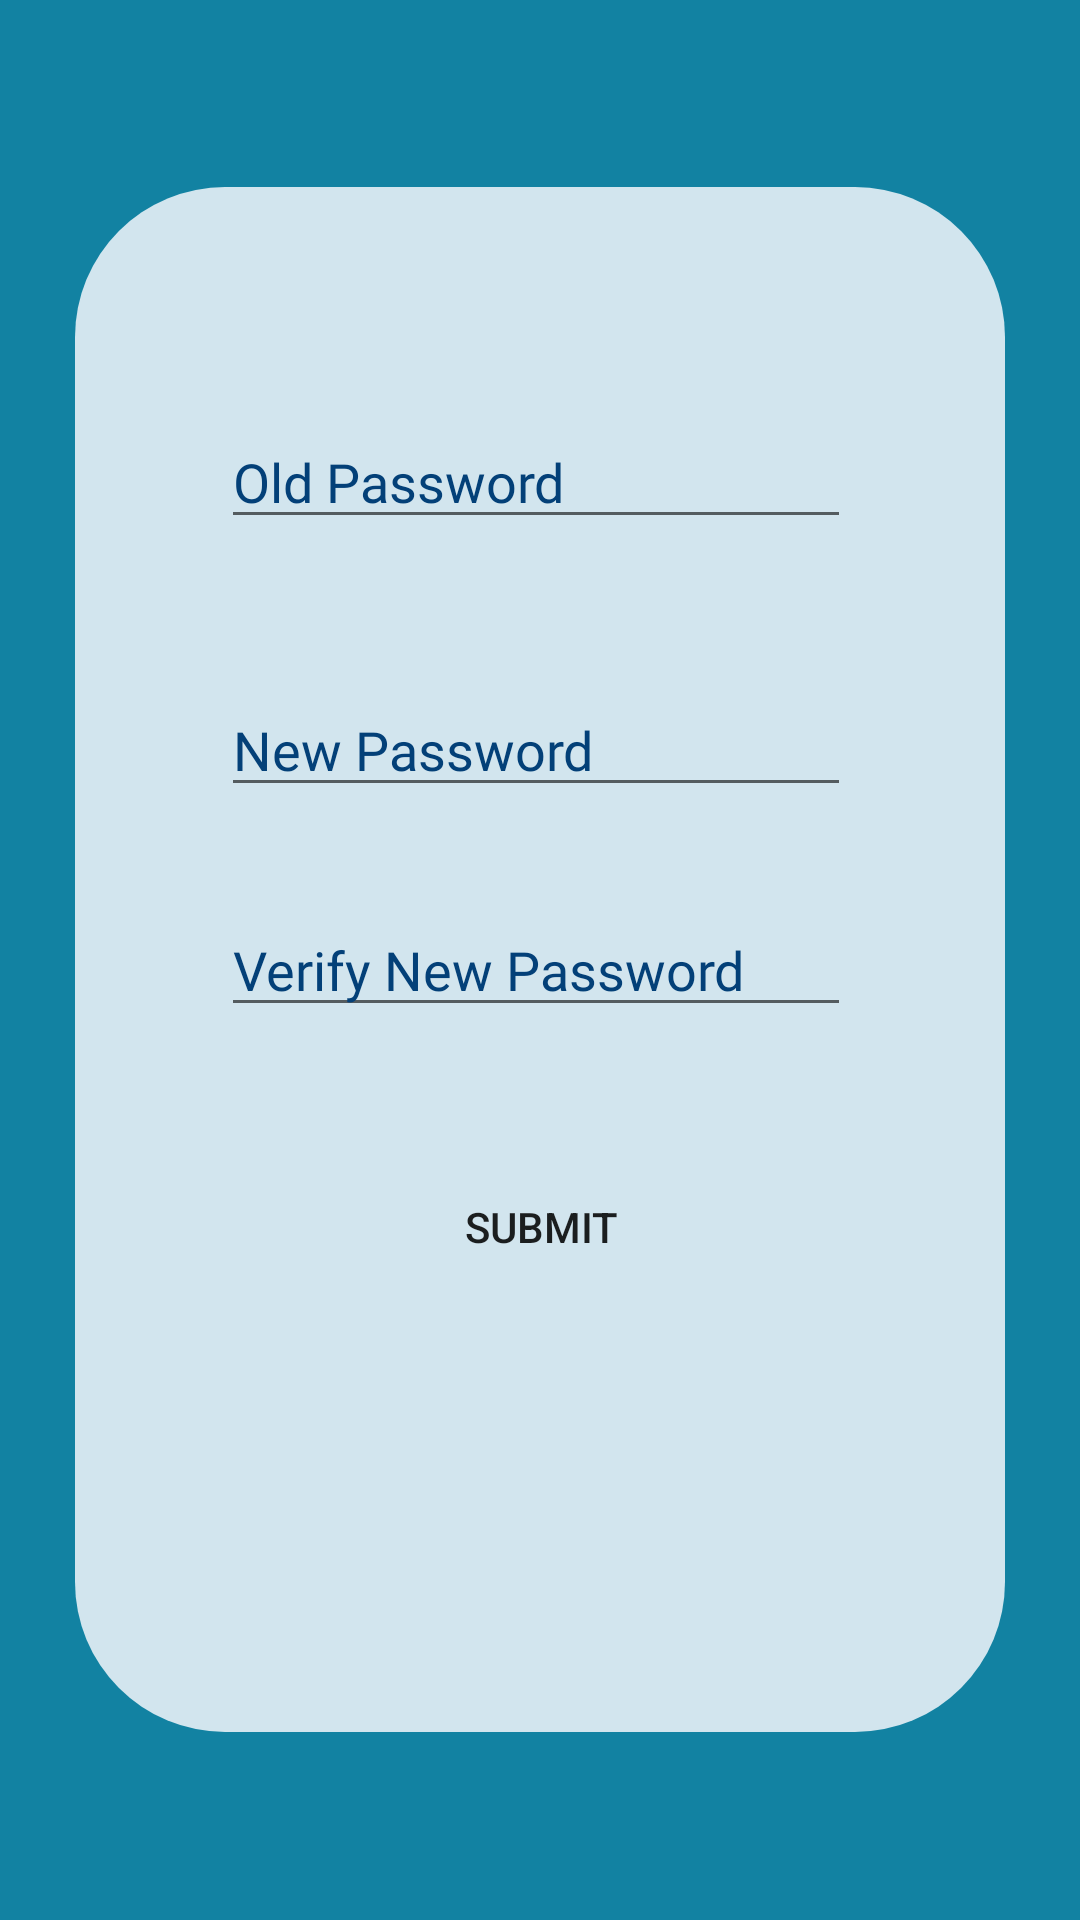

Here is an Android app screen rendered from its layout file. Give the layout XML and the strings, colors and styles it references.
<!-- AndroidManifest.xml: application theme Theme.OrderEZ -->
<!-- res/layout/activity_change_password.xml -->
<?xml version="1.0" encoding="utf-8"?>
<FrameLayout
    xmlns:android="http://schemas.android.com/apk/res/android"
    xmlns:app="http://schemas.android.com/apk/res-auto"
    xmlns:tools="http://schemas.android.com/tools"
    android:layout_width="match_parent"
    android:layout_height="match_parent"
    android:background="@color/lightblue">

    <androidx.constraintlayout.widget.ConstraintLayout
        android:id="@+id/submit_password"
        android:layout_width="310dp"
        android:layout_height="515dp"
        android:layout_gravity="center"
        android:layout_margin="48dp"
        android:background="@drawable/box"
        tools:context=".homepage.settingCategories.ChangePassword">

        <EditText
            android:id="@+id/old_password"
            android:layout_width="wrap_content"
            android:layout_height="wrap_content"
            android:layout_marginTop="76dp"
            android:ems="10"
            android:fontFamily="@font/poppins_regular"
            android:hint="Old Password"
            android:inputType="textPassword"
            android:textColorHint="@color/medblue"
            app:layout_constraintEnd_toEndOf="parent"
            app:layout_constraintHorizontal_bias="0.488"
            app:layout_constraintStart_toStartOf="parent"
            app:layout_constraintTop_toTopOf="parent" />

        <EditText
            android:id="@+id/new_password"
            android:layout_width="wrap_content"
            android:layout_height="wrap_content"
            android:layout_marginTop="48dp"
            android:ems="10"
            android:fontFamily="@font/poppins_regular"
            android:hint="New Password"
            android:inputType="textPassword"
            android:textColorHint="@color/medblue"
            app:layout_constraintEnd_toEndOf="parent"
            app:layout_constraintHorizontal_bias="0.488"
            app:layout_constraintStart_toStartOf="parent"
            app:layout_constraintTop_toBottomOf="@id/old_password" />

        <EditText
            android:id="@+id/verify_new_password"
            android:layout_width="wrap_content"
            android:layout_height="wrap_content"
            android:layout_marginTop="32dp"
            android:ems="10"
            android:fontFamily="@font/poppins_regular"
            android:hint="Verify New Password"
            android:inputType="textPassword"
            android:textColorHint="@color/medblue"
            app:layout_constraintEnd_toEndOf="parent"
            app:layout_constraintHorizontal_bias="0.488"
            app:layout_constraintStart_toStartOf="parent"
            app:layout_constraintTop_toBottomOf="@id/new_password" />

        <Button
            android:id="@+id/submit_reset"
            android:layout_width="114dp"
            android:layout_height="45dp"
            android:layout_marginTop="44dp"
            android:background="@drawable/rounded_corner"
            android:text="Submit"
            app:layout_constraintEnd_toEndOf="parent"
            app:layout_constraintHorizontal_bias="0.502"
            app:layout_constraintStart_toStartOf="parent"
            app:layout_constraintTop_toBottomOf="@id/verify_new_password" />
    </androidx.constraintlayout.widget.ConstraintLayout>
</FrameLayout>
<!-- resources referenced by this layout -->
<resources>
  <color name="lightblue">#1282A2</color>
  <color name="medblue">#034078</color>
  <!-- drawable box (drawable) -->
  <?xml version="1.0" encoding="utf-8"?>
  <selector xmlns:android="http://schemas.android.com/apk/res/android">
      <item>
          <shape android:shape="rectangle">
              <corners  android:radius="50dp"/>
              <solid android:color="@color/white"></solid>
          </shape>
      </item>
  </selector>
  <style name="Theme.OrderEZ" parent="Theme.MaterialComponents.DayNight.NoActionBar">
          
          <item name="colorPrimary">@color/medblue</item>
          <item name="colorPrimaryVariant">@color/darkblue</item>
          <item name="colorOnPrimary">@color/white</item>
          
          <item name="colorSecondary">@color/lightblue</item>
          <item name="colorSecondaryVariant">@color/darkblue</item>
          <item name="colorOnSecondary">@color/black</item>
          
          <item name="android:statusBarColor" tools:targetApi="l">?attr/colorPrimaryVariant</item>
          
      </style>
  <color name="white">#D3FBFBFE</color>
  <color name="darkblue">#001F54</color>
  <color name="black">#FF000000</color>
</resources>
